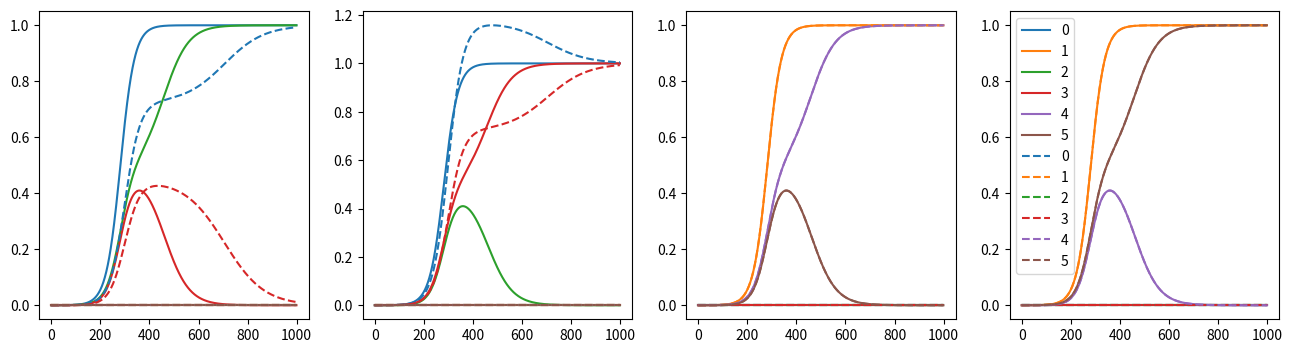

The matplotlib source for this figure:
import numpy as np
import matplotlib.pyplot as plt
import matplotlib.cm as cm


def get_empirical_sigma_yx(sigma_yx, num_samples, y_noise=0.1, seed=None):
    rng = np.random.RandomState(seed)
    x = rng.normal(size=(num_samples, sigma_yx.shape[0]))
    y = np.matmul(sigma_yx.T, x.T).T + y_noise * rng.normal(size=(num_samples, sigma_yx.shape[1]))
    return np.matmul(x.T, y) / x.shape[0]


w = []
w_shallow = []
remove_row = 2
use_empirical = False
for use_perturbed in [False, True]:
    Sigma_YX = np.array([
        [1, 1, 0, 0],
        [0, 0, 1, 1],
        [1, 0, 0, 0],
        [0, 1, 0, 0],
        [0, 0, 1, 0],
        [0, 0, 0, 1],
    ])
    # Sigma_YX = np.array([
    #         [1, 1, 0, 0, 0],
    #         [0, 0, 1, 1, 0],
    #         [3, 0, 0, 0, 3],
    #         [1, 0, 0, 0, 0],
    #         [0, 1, 0, 0, 0],
    #         [0, 0, 1, 0, 0],
    #         [0, 0, 0, 1, 0],
    #         [0, 0, 0, 0, 1],
    #         ])
    nfeatures, nclasses = Sigma_YX.shape
    if use_empirical:
        Sigma_YX = get_empirical_sigma_yx(Sigma_YX, 20, seed=1)
    if use_perturbed:
        Sigma_YX = np.delete(Sigma_YX, remove_row, axis=0)

    # Sigma_YX = Sigma_YX/np.linalg.norm(Sigma_YX, axis=1, keepdims=True)
    u, s, vh = np.linalg.svd(Sigma_YX)
    tau = 0.1
    a0 = 0.0001
    num_pts = 1000
    t = np.linspace(0, 1 / tau, num_pts)
    t, s = t.reshape(-1, 1), s.reshape(1, -1)
    a = s * np.exp(2 * s * t) / (np.exp(2 * s * t) - 1 + s / a0)
    b = s * (1 - np.exp(-t)) + a0 * np.exp(-t)
    res = (u[None, :, :s.shape[1]] * a[:, None, :]) @ vh
    res_shallow = (u[None, :, :s.shape[1]] * b[:, None, :]) @ vh

    if use_perturbed:
        res = np.insert(res, remove_row, 0, axis=1)
        res_shallow = np.insert(res_shallow, remove_row, 0, axis=1)
    w.append(res)

fig, axes = plt.subplots(1, nclasses, figsize=(nclasses * 4, 4))
for task, ax in enumerate(axes):
    for i in range(len(w)):
        for j in range(nfeatures):
            ax.plot(w[i][:, j, task], linestyle='-' if i == 0 else '--', color=cm.tab10(j), label=str(j))
plt.legend()
plt.show()